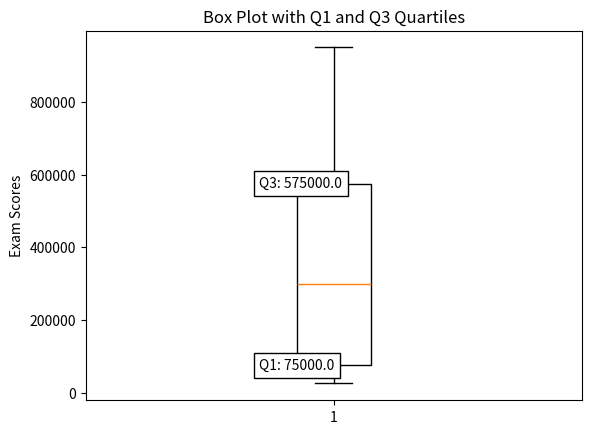

Recreate this plot in Python.
import numpy as np
import matplotlib.pyplot as plt

# Generate some random data with a mean of 0 and standard deviation of 1
house_prices = [50000, 300000, 950000, 500000, 750000, 100000, 325000, 650000, 25000, 200000, 35000]

# Calculate quartiles
q1 = np.percentile(house_prices, 25)  # Q1 (First Quartile)
q3 = np.percentile(house_prices, 75)  # Q3 (Third Quartile)

# Create the box plot
plt.boxplot(house_prices)

# Label the quartiles
plt.text(0.85, q1, f'Q1: {q1}', va='center', ha='left', bbox=dict(facecolor='white', edgecolor='black'))
plt.text(0.85, q3, f'Q3: {q3}', va='center', ha='left', bbox=dict(facecolor='white', edgecolor='black'))

# Set labels and title
plt.ylabel('Exam Scores')
plt.title('Box Plot with Q1 and Q3 Quartiles')

# Show the plot
plt.show()